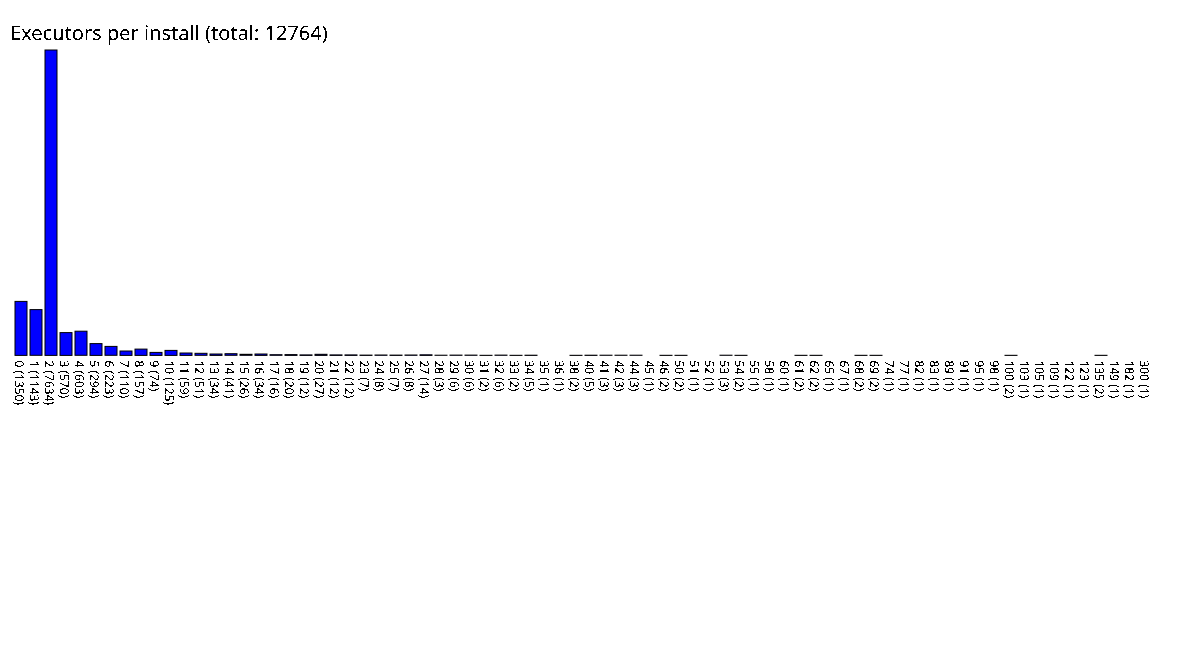

The file beside this chart, header and first rows:
0, 1350
1, 1143
2, 7634
3, 570
4, 603
5, 294
6, 223
7, 110
8, 157
9, 74
10, 125
11, 59
12, 51
13, 34
14, 41
15, 26
16, 34
17, 16
18, 20
19, 12
20, 27
21, 12
22, 12
23, 7
24, 8
25, 7
26, 8
27, 14
28, 3
29, 6
30, 6
31, 2
32, 6
33, 2
34, 5
35, 1
36, 1
38, 2
40, 5
41, 3
42, 3
44, 3
45, 1
46, 2
50, 2
51, 1
52, 1
53, 3
54, 2
55, 1
58, 1
60, 1
61, 2
62, 2
65, 1
67, 1
68, 2
69, 2
74, 1
77, 1
82, 1
... 15 more rows
